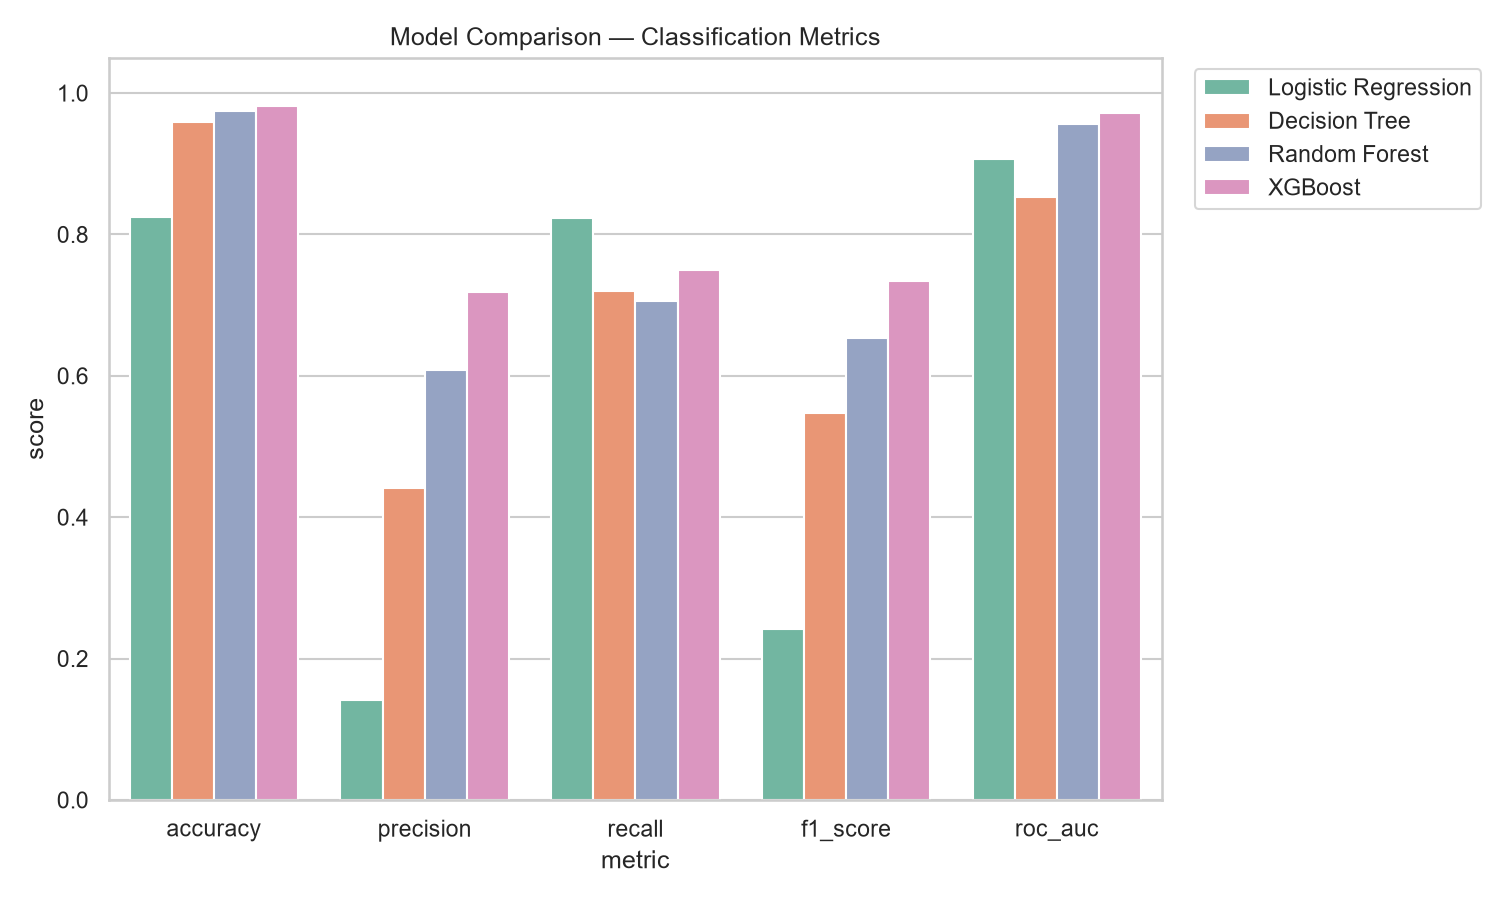

The data file committed next to this chart (first rows):
model, accuracy, precision, recall, f1_score, roc_auc
Logistic Regression, 0.8245, 0.1418, 0.8235, 0.2419, 0.9069
Decision Tree, 0.9595, 0.4414, 0.7206, 0.5475, 0.8533
Random Forest, 0.9745, 0.6076, 0.7059, 0.6531, 0.9569
XGBoost, 0.9815, 0.7183, 0.75, 0.7338, 0.9712
